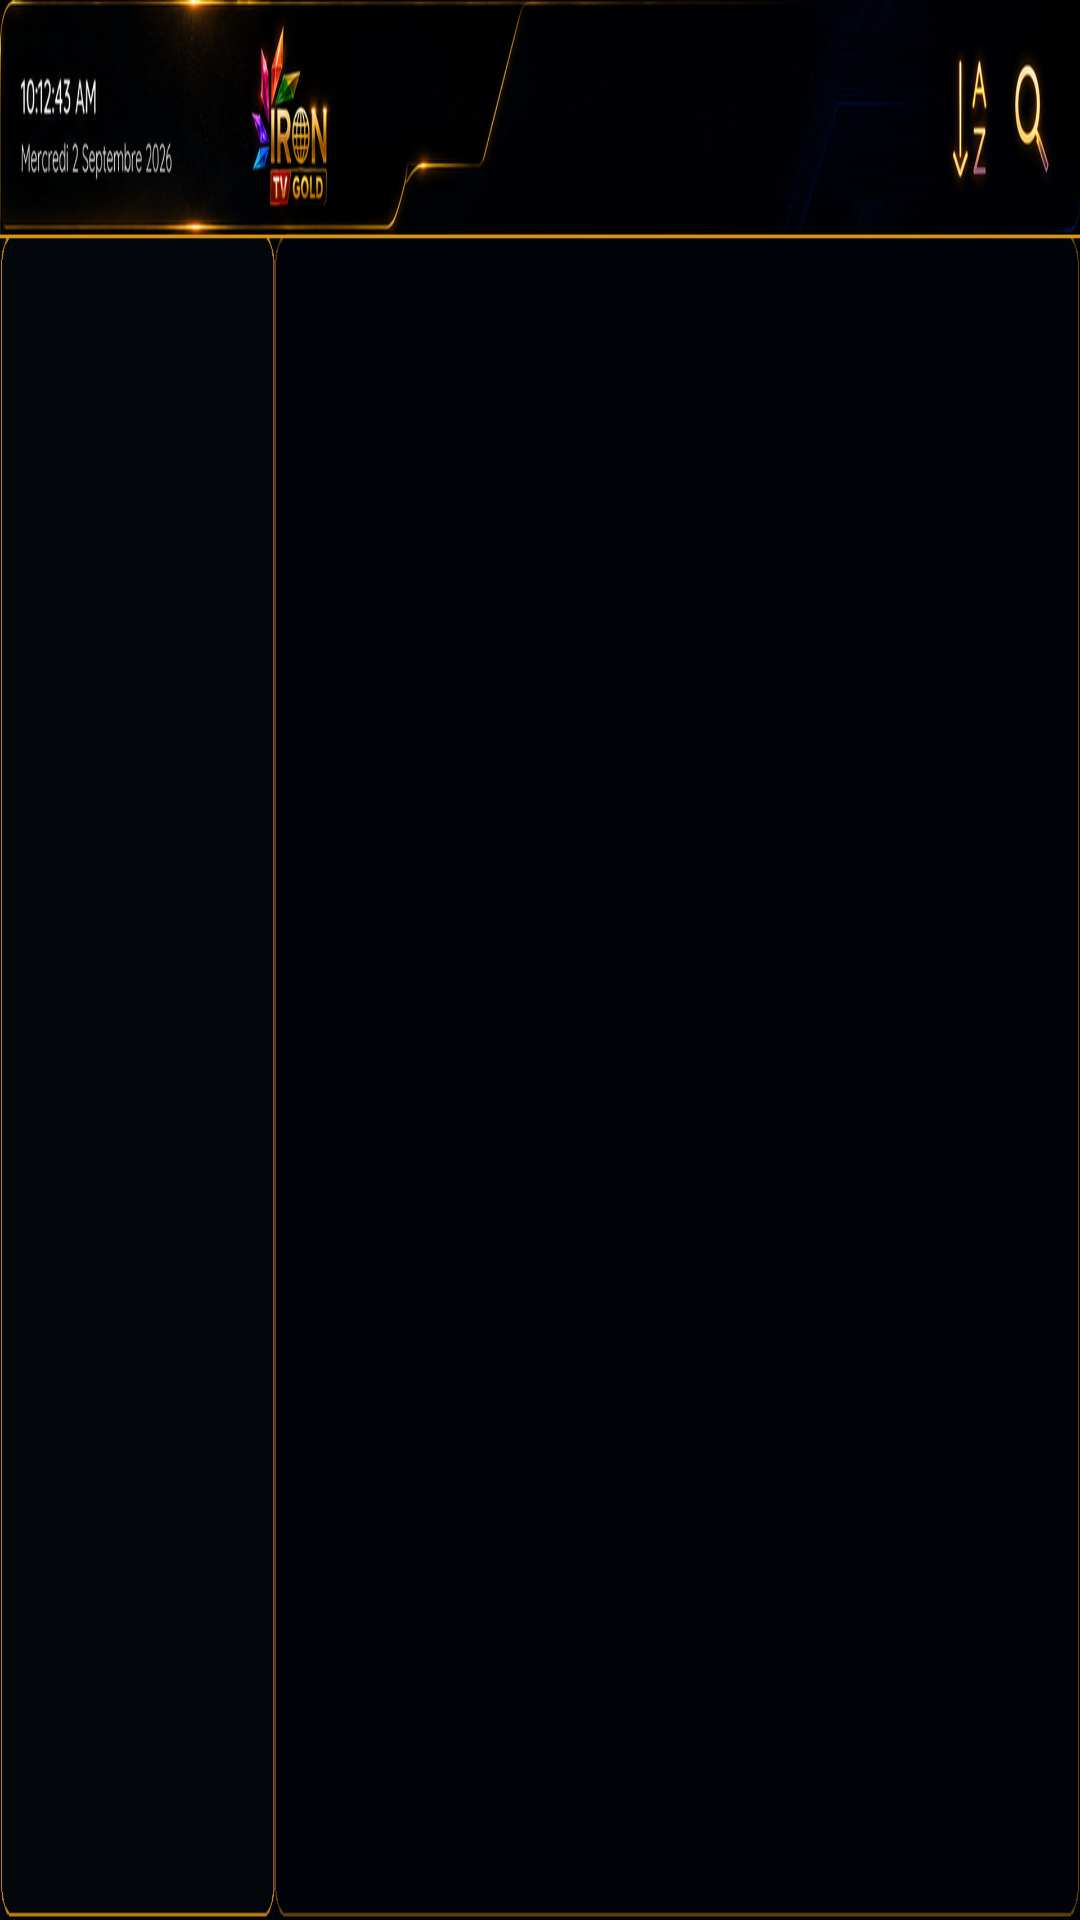

Reconstruct the res/layout file that produces this screen, plus the resources it refers to.
<!-- AndroidManifest.xml: application theme Theme.AppCompat.Light.NoActionBar.FullScreen -->
<!-- res/layout/fragmen_movies.xml -->
<?xml version="1.0" encoding="utf-8"?>
<androidx.constraintlayout.widget.ConstraintLayout android:layout_width="match_parent" android:layout_height="match_parent" android:animateLayoutChanges="true"
  xmlns:android="http://schemas.android.com/apk/res/android" xmlns:app="http://schemas.android.com/apk/res-auto">
    <FrameLayout android:background="@android:color/transparent" android:layout_width="0.0dp" android:layout_height="0.0dp" app:layout_constraintBottom_toBottomOf="parent" app:layout_constraintEnd_toEndOf="parent" app:layout_constraintStart_toStartOf="parent" app:layout_constraintTop_toTopOf="parent">
        <ImageView android:id="@id/background_image" android:background="@drawable/exo_edit_mode_logo" android:layout_width="match_parent" android:layout_height="match_parent" android:scaleType="fitXY" />
        <ImageView android:background="@drawable/faded_background_transparent" android:layout_width="match_parent" android:layout_height="match_parent" android:scaleType="fitXY" />
    </FrameLayout>
    <androidx.constraintlayout.widget.ConstraintLayout android:id="@id/constraintLayout" android:background="#00000000" android:layout_width="match_parent" android:layout_height="match_parent" android:layout_marginTop="8.0dp" android:layout_marginStart="8.0dp" android:layout_marginEnd="8.0dp" app:layout_constraintEnd_toEndOf="parent" app:layout_constraintStart_toStartOf="parent" app:layout_constraintTop_toTopOf="parent">
        <androidx.appcompat.widget.SearchView android:id="@id/search_view" android:background="#00000000" android:focusable="true" android:layout_width="@dimen/_50sdp" android:layout_height="@dimen/_20sdp" app:layout_constraintBottom_toBottomOf="-1" app:layout_constraintEnd_toEndOf="parent" app:layout_constraintTop_toTopOf="parent" style="@style/SearchViewStyle" />
        <View android:id="@id/view" android:background="@color/green_OP_87" android:layout_width="2.0dp" android:layout_height="0.0dp" android:layout_marginStart="@dimen/_3sdp" app:layout_constraintBottom_toBottomOf="parent" app:layout_constraintStart_toEndOf="@id/search_view" app:layout_constraintTop_toTopOf="parent" />
        <ScrollView android:scrollbars="none" android:layout_width="@dimen/_128sdp" android:layout_height="0.0dp" android:fillViewport="true" android:layout_marginStart="@dimen/_3sdp" android:layout_marginEnd="@dimen/_3sdp" app:layout_constraintBottom_toBottomOf="parent" app:layout_constraintEnd_toEndOf="-1" app:layout_constraintStart_toStartOf="parent" app:layout_constraintTop_toBottomOf="@id/search_view">
            <RadioGroup android:orientation="vertical" android:id="@id/pac_content" android:layout_width="wrap_content" android:layout_height="wrap_content" />
        </ScrollView>
    </androidx.constraintlayout.widget.ConstraintLayout>
    <androidx.recyclerview.widget.RecyclerView android:id="@id/rv_movies" android:layout_width="0.0dp" android:layout_height="0.0dp" android:layout_marginTop="@dimen/_36sdp" android:layout_marginBottom="@dimen/_3sdp" android:layout_marginStart="@dimen/_130sdp" android:layout_marginEnd="@dimen/_3sdp" app:layout_constraintBottom_toBottomOf="parent" app:layout_constraintEnd_toEndOf="parent" app:layout_constraintStart_toStartOf="parent" app:layout_constraintTop_toTopOf="parent" />
</androidx.constraintlayout.widget.ConstraintLayout>
<!-- resources referenced by this layout -->
<resources>
  <color name="green_OP_87">#57009688</color>
  <dimen name="_128sdp">128.0dp</dimen>
  <dimen name="_130sdp">130.0dp</dimen>
  <dimen name="_20sdp">20.0dp</dimen>
  <dimen name="_36sdp">36.0dp</dimen>
  <dimen name="_3sdp">3.0dp</dimen>
  <dimen name="_50sdp">50.0dp</dimen>
  <!-- drawable exo_edit_mode_logo: png bitmap (drawable-ldpi, 219375 bytes) -->
  <!-- drawable faded_background_transparent (drawable) -->
  <?xml version="1.0" encoding="utf-8"?>
  <selector
    xmlns:android="http://schemas.android.com/apk/res/android">
      <item>
          <shape>
              <gradient android:startColor="#00000000" android:endColor="#00000000" android:angle="90.0" android:type="linear" android:centerColor="#00000000" />
          </shape>
      </item>
  </selector>
</resources>
